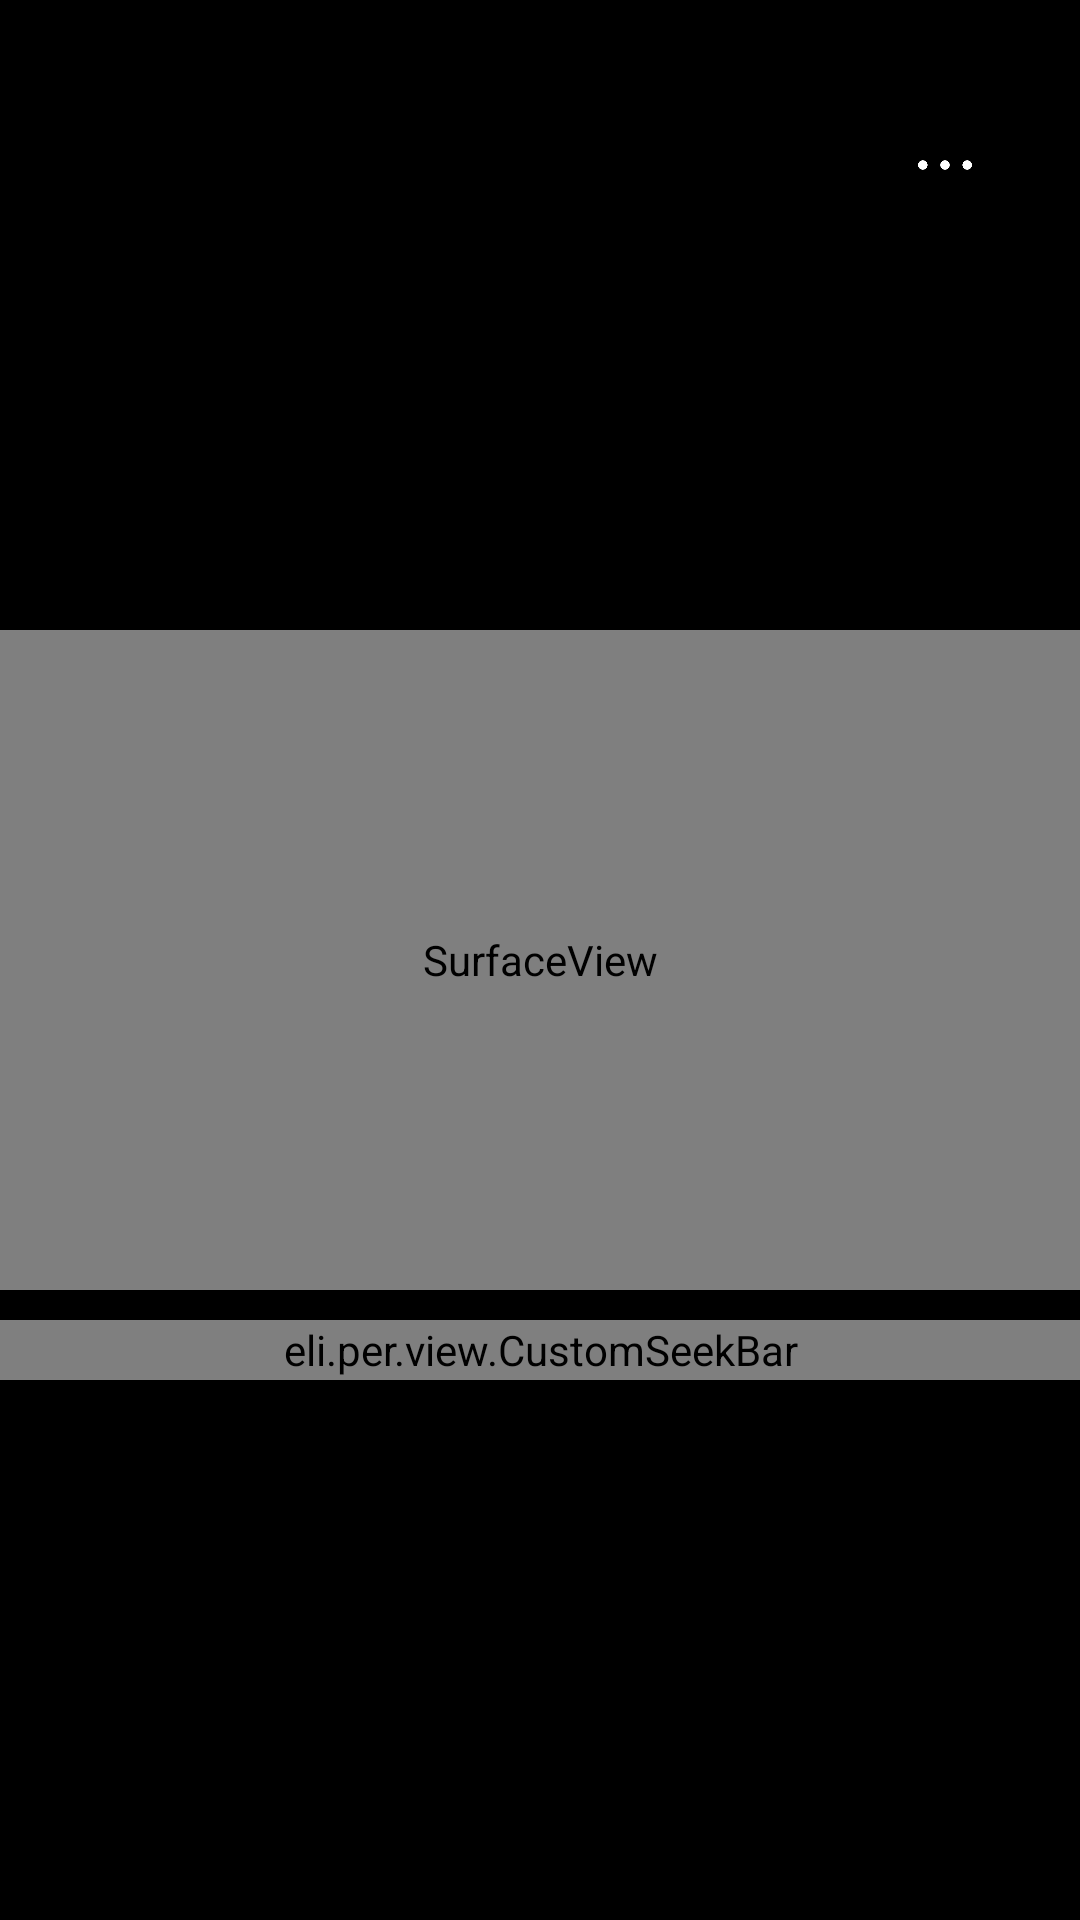

Layout XML and referenced resources for this Android screen:
<!-- AndroidManifest.xml: application theme AppTheme -->
<!-- res/layout/videodialog.xml -->
<?xml version="1.0" encoding="utf-8"?>
<LinearLayout
    xmlns:android="http://schemas.android.com/apk/res/android"
    xmlns:app="http://schemas.android.com/apk/res-auto"
    android:orientation="vertical"
    android:layout_width="match_parent"
    android:layout_height="match_parent"
    android:background="#000" >

    <RelativeLayout
        android:layout_width="match_parent"
        android:layout_height="match_parent">

        <RelativeLayout
            android:layout_marginTop="40dp"
            android:layout_width="match_parent"
            android:layout_height="wrap_content" >

            <TextView
                android:id="@+id/video_time"
                android:layout_width="wrap_content"
                android:layout_height="30dp"
                android:layout_centerHorizontal="true"
                android:gravity="center"
                android:text="2017-07-31 12:35:05"/>

            <ImageButton
                android:id="@+id/video_more"
                android:layout_width="30dp"
                android:layout_height="20dp"
                android:layout_alignParentRight="true"
                android:layout_centerVertical="true"
                android:layout_marginRight="30dp"
                android:adjustViewBounds="true"
                android:background="@drawable/more_back"/>

        </RelativeLayout>

        <LinearLayout
            android:id="@+id/video_surfacelayer"
            android:layout_width="match_parent"
            android:layout_height="wrap_content"
            android:layout_centerVertical="true">

            <SurfaceView
                android:id="@+id/video_surface"
                android:layout_width="match_parent"
                android:layout_height="220dp" />

        </LinearLayout>

        <LinearLayout
            android:layout_width="match_parent"
            android:layout_height="wrap_content"
            android:layout_below="@+id/video_surfacelayer">

            <eli.per.view.CustomSeekBar
                android:id="@+id/video_seekbar"
                android:layout_width="match_parent"
                android:layout_height="20dp"
                android:layout_marginTop="10dp"
                android:clickable="true"
                app:backcolor="#33ffffff"
                app:progresscolor="#fff"/>
        </LinearLayout>
    </RelativeLayout>

</LinearLayout>
<!-- resources referenced by this layout -->
<resources>
  <!-- drawable more_back (drawable) -->
  <?xml version="1.0" encoding="utf-8"?>
  <selector xmlns:android="http://schemas.android.com/apk/res/android">
  
      <item android:state_pressed="true" android:drawable="@drawable/more_press"/>
      <item android:state_pressed="false" android:drawable="@drawable/more"/>
  
  </selector>
  <style name="AppTheme" parent="Theme.AppCompat.Light.DarkActionBar">
          
          <item name="colorPrimary">@color/colorPrimary</item>
          <item name="colorPrimaryDark">@color/colorPrimaryDark</item>
          <item name="colorAccent">@color/colorAccent</item>
      </style>
  <!-- drawable more_press: png bitmap (drawable, 19773 bytes) -->
  <!-- drawable more: png bitmap (drawable, 19524 bytes) -->
  <color name="colorPrimary">#3F51B5</color>
  <color name="colorPrimaryDark">#303F9F</color>
  <color name="colorAccent">#FF4081</color>
</resources>
